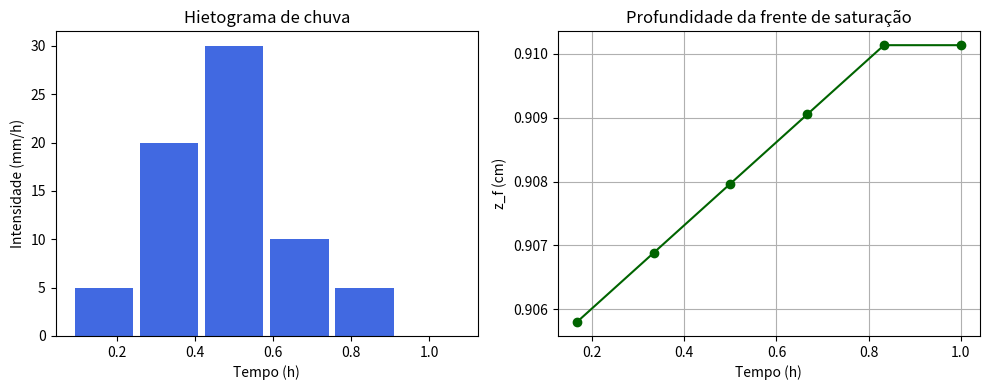

This chart was generated by the following Python code:
import matplotlib.pyplot as plt

# ---------- Função Green-Ampt (mesma que antes) ----------
def green_ampt_from_hyetograph(
    intens_mmph, dt_hours, Ks_mmph, psi_f_mm, theta_s, theta_i
):
    dtheta = max(1e-9, theta_s - theta_i)
    F = 1e-6  # mm
    f_list, F_list, zf_list = [], [], []

    for I, dt in zip(intens_mmph, dt_hours):
        fcap = Ks_mmph * (1.0 + (psi_f_mm * dtheta) / max(F, 1e-9))
        f_real = min(I, fcap)
        F += f_real * dt
        zf = F / dtheta  # mm
        f_list.append(f_real)
        F_list.append(F)
        zf_list.append(zf)

    return F_list, zf_list

# ---------- Exemplo ----------
# Hietograma: 6 intervalos de 10 min (0,1667 h)
dt = [10/60]*6
I = [5, 20, 30, 10, 5, 0]  # mm/h

# Parâmetros do solo
# Ks = 10.0      # mm/h
# psi_f = 110.0  # mm
# theta_s = 0.45
# theta_i = 0.20

Ks = 0.12/24      # mm/h
theta_s = 0.392
theta_i =  0.3

theta_r = 0.01
alpha = 2.49 # m^(-1)
n = 1.1689
m = 0.1445
theta_e = (theta_i-theta_r)/(theta_s-theta_r)
psi = ((1 - (theta_e**(1/m)))/((alpha**n)*(theta_e**(1/m))))**(1/n)
psi_f = psi  # mm

F, zf = green_ampt_from_hyetograph(I, dt, Ks, psi_f, theta_s, theta_i)

# Eixo de tempo acumulado em horas
tempo_h = [sum(dt[:i+1]) for i in range(len(dt))]

# ---------- Plot ----------
fig, axes = plt.subplots(1, 2, figsize=(10, 4))

# Hietograma (chuva)
axes[0].bar(tempo_h, I, width=0.15, color='royalblue')
axes[0].set_title("Hietograma de chuva")
axes[0].set_xlabel("Tempo (h)")
axes[0].set_ylabel("Intensidade (mm/h)")

# Profundidade da frente de saturação
axes[1].plot(tempo_h, [z/10 for z in zf], marker='o', color='darkgreen')
axes[1].set_title("Profundidade da frente de saturação")
axes[1].set_xlabel("Tempo (h)")
axes[1].set_ylabel("z_f (cm)")
axes[1].grid(True)

plt.tight_layout()
plt.show()
